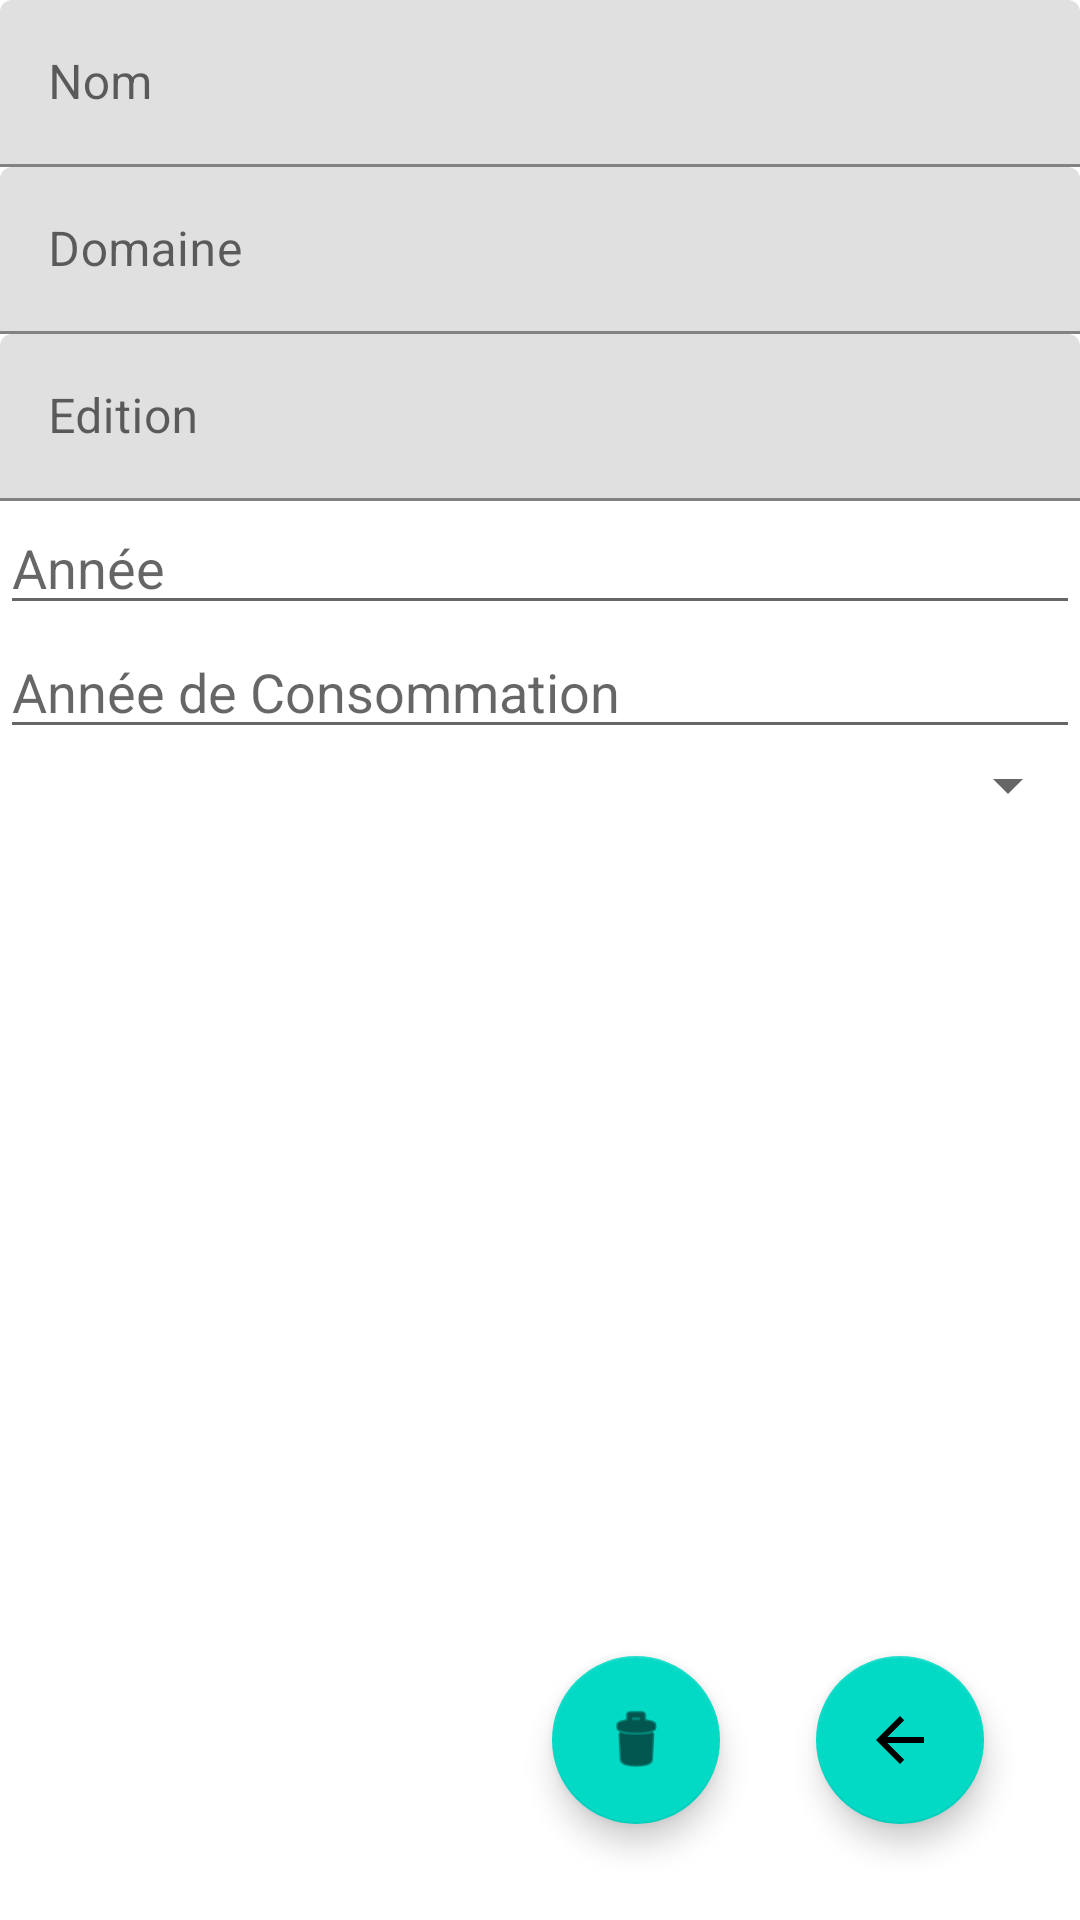

This screen was rendered from an Android layout file. Write that file and the resources it references.
<!-- AndroidManifest.xml: application theme Theme.CellarManager -->
<!-- res/layout/activity_modify_bottle.xml -->
<?xml version="1.0" encoding="utf-8"?>
<androidx.constraintlayout.widget.ConstraintLayout xmlns:android="http://schemas.android.com/apk/res/android"
    xmlns:app="http://schemas.android.com/apk/res-auto"
    xmlns:tools="http://schemas.android.com/tools"
    android:id="@+id/ConstraintLayout"
    android:layout_width="match_parent"
    android:layout_height="match_parent"
    android:gravity="top"
    tools:context=".ModifyBottleActivity">

    <LinearLayout
        android:id="@+id/linearLayout3"
        android:layout_width="0dp"
        android:layout_height="wrap_content"
        android:divider="@android:drawable/divider_horizontal_bright"
        android:orientation="vertical"
        app:layout_constraintEnd_toEndOf="parent"
        app:layout_constraintStart_toStartOf="parent"
        app:layout_constraintTop_toTopOf="parent">

        <com.google.android.material.textfield.TextInputLayout
            android:id="@+id/name"
            android:layout_width="match_parent"
            android:layout_height="wrap_content">

            <com.google.android.material.textfield.TextInputEditText
                android:layout_width="match_parent"
                android:layout_height="wrap_content"
                android:hint="Nom"
                android:singleLine="true" />
        </com.google.android.material.textfield.TextInputLayout>

        <com.google.android.material.textfield.TextInputLayout
            android:id="@+id/domain"
            android:layout_width="match_parent"
            android:layout_height="wrap_content">

            <com.google.android.material.textfield.TextInputEditText
                android:layout_width="match_parent"
                android:layout_height="wrap_content"
                android:hint="Domaine"
                android:singleLine="true" />
        </com.google.android.material.textfield.TextInputLayout>

        <com.google.android.material.textfield.TextInputLayout
            android:id="@+id/edition"
            android:layout_width="match_parent"
            android:layout_height="wrap_content">

            <com.google.android.material.textfield.TextInputEditText
                android:layout_width="match_parent"
                android:layout_height="wrap_content"
                android:hint="Edition"
                android:singleLine="true" />
        </com.google.android.material.textfield.TextInputLayout>

        <EditText
            android:id="@+id/year"
            android:layout_width="match_parent"
            android:layout_height="wrap_content"
            android:ems="10"
            android:hint="Année"
            android:inputType="number" />

        <EditText
            android:id="@+id/consume_year"
            android:layout_width="match_parent"
            android:layout_height="wrap_content"
            android:ems="10"
            android:hint="Année de Consommation"
            android:inputType="number" />

        <Spinner
            android:id="@+id/type"
            android:layout_width="match_parent"
            android:layout_height="wrap_content" />

    </LinearLayout>

    <com.google.android.material.floatingactionbutton.FloatingActionButton
        android:id="@+id/validate"
        android:layout_width="wrap_content"
        android:layout_height="wrap_content"
        android:layout_marginEnd="32dp"
        android:layout_marginBottom="32dp"
        android:clickable="true"
        app:layout_constraintBottom_toBottomOf="parent"
        app:layout_constraintEnd_toEndOf="parent"
        app:srcCompat="@drawable/abc_vector_test" />

    <com.google.android.material.floatingactionbutton.FloatingActionButton
        android:id="@+id/delete"
        android:layout_width="wrap_content"
        android:layout_height="wrap_content"
        android:layout_marginEnd="32dp"
        android:clickable="true"
        app:layout_constraintTop_toTopOf="@+id/validate"
        app:layout_constraintEnd_toStartOf="@+id/validate"
        app:srcCompat="@android:drawable/ic_menu_delete" />

</androidx.constraintlayout.widget.ConstraintLayout>
<!-- resources referenced by this layout -->
<resources>
  <style name="Theme.CellarManager" parent="Theme.MaterialComponents.DayNight.DarkActionBar">
          
          <item name="colorPrimary">@color/purple_500</item>
          <item name="colorPrimaryVariant">@color/purple_700</item>
          <item name="colorOnPrimary">@color/white</item>
          
          <item name="colorSecondary">@color/teal_200</item>
          <item name="colorSecondaryVariant">@color/teal_700</item>
          <item name="colorOnSecondary">@color/black</item>
          
          <item name="android:statusBarColor" tools:targetApi="l">?attr/colorPrimaryVariant</item>
          
      </style>
  <color name="purple_500">#FF6200EE</color>
  <color name="purple_700">#FF3700B3</color>
  <color name="white">#FFFFFFFF</color>
  <color name="teal_200">#FF03DAC5</color>
  <color name="teal_700">#FF018786</color>
  <color name="black">#FF000000</color>
</resources>
